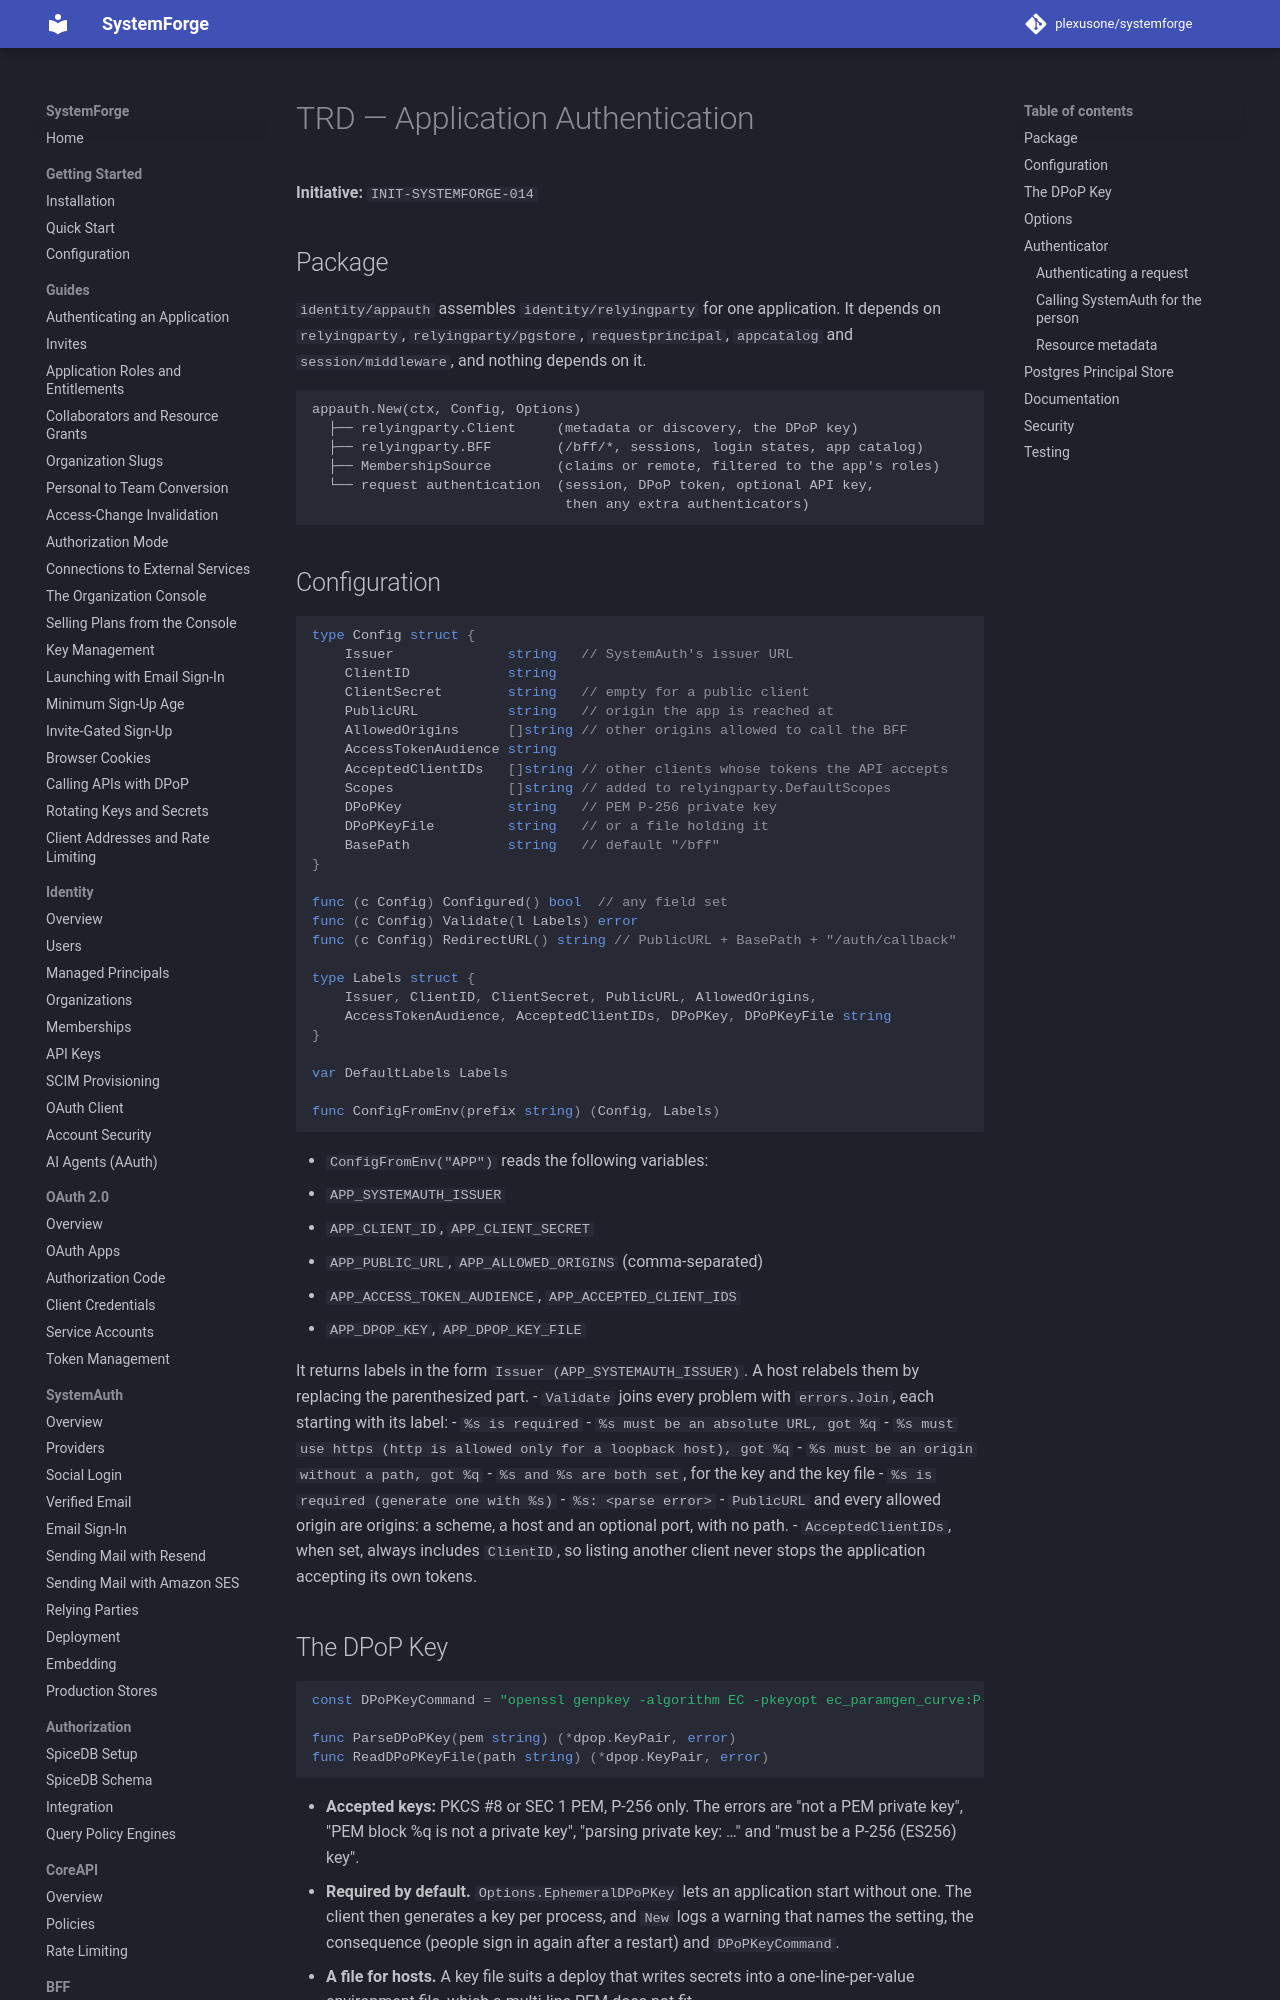

repository: plexusone/systemforge · page: specs/initiatives/INIT-SYSTEMFORGE-014/TRD/index.html · generator: mkdocs

# TRD — Application Authentication

**Initiative:** `INIT-SYSTEMFORGE-014`

## Package

`identity/appauth` assembles `identity/relyingparty` for one application. It
depends on `relyingparty`, `relyingparty/pgstore`, `requestprincipal`,
`appcatalog` and `session/middleware`, and nothing depends on it.

```text
appauth.New(ctx, Config, Options)
  ├── relyingparty.Client     (metadata or discovery, the DPoP key)
  ├── relyingparty.BFF        (/bff/*, sessions, login states, app catalog)
  ├── MembershipSource        (claims or remote, filtered to the app's roles)
  └── request authentication  (session, DPoP token, optional API key,
                               then any extra authenticators)
```

## Configuration

```go
type Config struct {
	Issuer              string   // SystemAuth's issuer URL
	ClientID            string
	ClientSecret        string   // empty for a public client
	PublicURL           string   // origin the app is reached at
	AllowedOrigins      []string // other origins allowed to call the BFF
	AccessTokenAudience string
	AcceptedClientIDs   []string // other clients whose tokens the API accepts
	Scopes              []string // added to relyingparty.DefaultScopes
	DPoPKey             string   // PEM P-256 private key
	DPoPKeyFile         string   // or a file holding it
	BasePath            string   // default "/bff"
}

func (c Config) Configured() bool  // any field set
func (c Config) Validate(l Labels) error
func (c Config) RedirectURL() string // PublicURL + BasePath + "/auth/callback"

type Labels struct {
	Issuer, ClientID, ClientSecret, PublicURL, AllowedOrigins,
	AccessTokenAudience, AcceptedClientIDs, DPoPKey, DPoPKeyFile string
}

var DefaultLabels Labels

func ConfigFromEnv(prefix string) (Config, Labels)
```

- `ConfigFromEnv("APP")` reads the following variables:
  - `APP_SYSTEMAUTH_ISSUER`
  - `APP_CLIENT_ID`, `APP_CLIENT_SECRET`
  - `APP_PUBLIC_URL`, `APP_ALLOWED_ORIGINS` (comma-separated)
  - `APP_ACCESS_TOKEN_AUDIENCE`, `APP_ACCEPTED_CLIENT_IDS`
  - `APP_DPOP_KEY`, `APP_DPOP_KEY_FILE`

  It returns labels in the form `Issuer (APP_SYSTEMAUTH_ISSUER)`. A host
  relabels them by replacing the parenthesized part.
- `Validate` joins every problem with `errors.Join`, each starting with its
  label:
  - `%s is required`
  - `%s must be an absolute URL, got %q`
  - `%s must use https (http is allowed only for a loopback host), got %q`
  - `%s must be an origin without a path, got %q`
  - `%s and %s are both set`, for the key and the key file
  - `%s is required (generate one with %s)`
  - `%s: <parse error>`
- `PublicURL` and every allowed origin are origins: a scheme, a host and an
  optional port, with no path.
- `AcceptedClientIDs`, when set, always includes `ClientID`, so listing
  another client never stops the application accepting its own tokens.

## The DPoP Key

```go
const DPoPKeyCommand = "openssl genpkey -algorithm EC -pkeyopt ec_paramgen_curve:P-256"

func ParseDPoPKey(pem string) (*dpop.KeyPair, error)
func ReadDPoPKeyFile(path string) (*dpop.KeyPair, error)
```

- **Accepted keys:** PKCS #8 or SEC 1 PEM, P-256 only. The errors are "not a
  PEM private key", "PEM block %q is not a private key", "parsing private
  key: …" and "must be a P-256 (ES256) key".
- **Required by default.** `Options.EphemeralDPoPKey` lets an application
  start without one. The client then generates a key per process, and `New`
  logs a warning that names the setting, the consequence (people sign in
  again after a restart) and `DPoPKeyCommand`.
- **A file for hosts.** A key file suits a deploy that writes secrets into a
  one-line-per-value environment file, which a multi-line PEM does not fit.
- **Tests** check a fixed key's RFC 7638 thumbprint against
  `Client.DPoPThumbprint()`, so a key that is parsed but not used fails.
